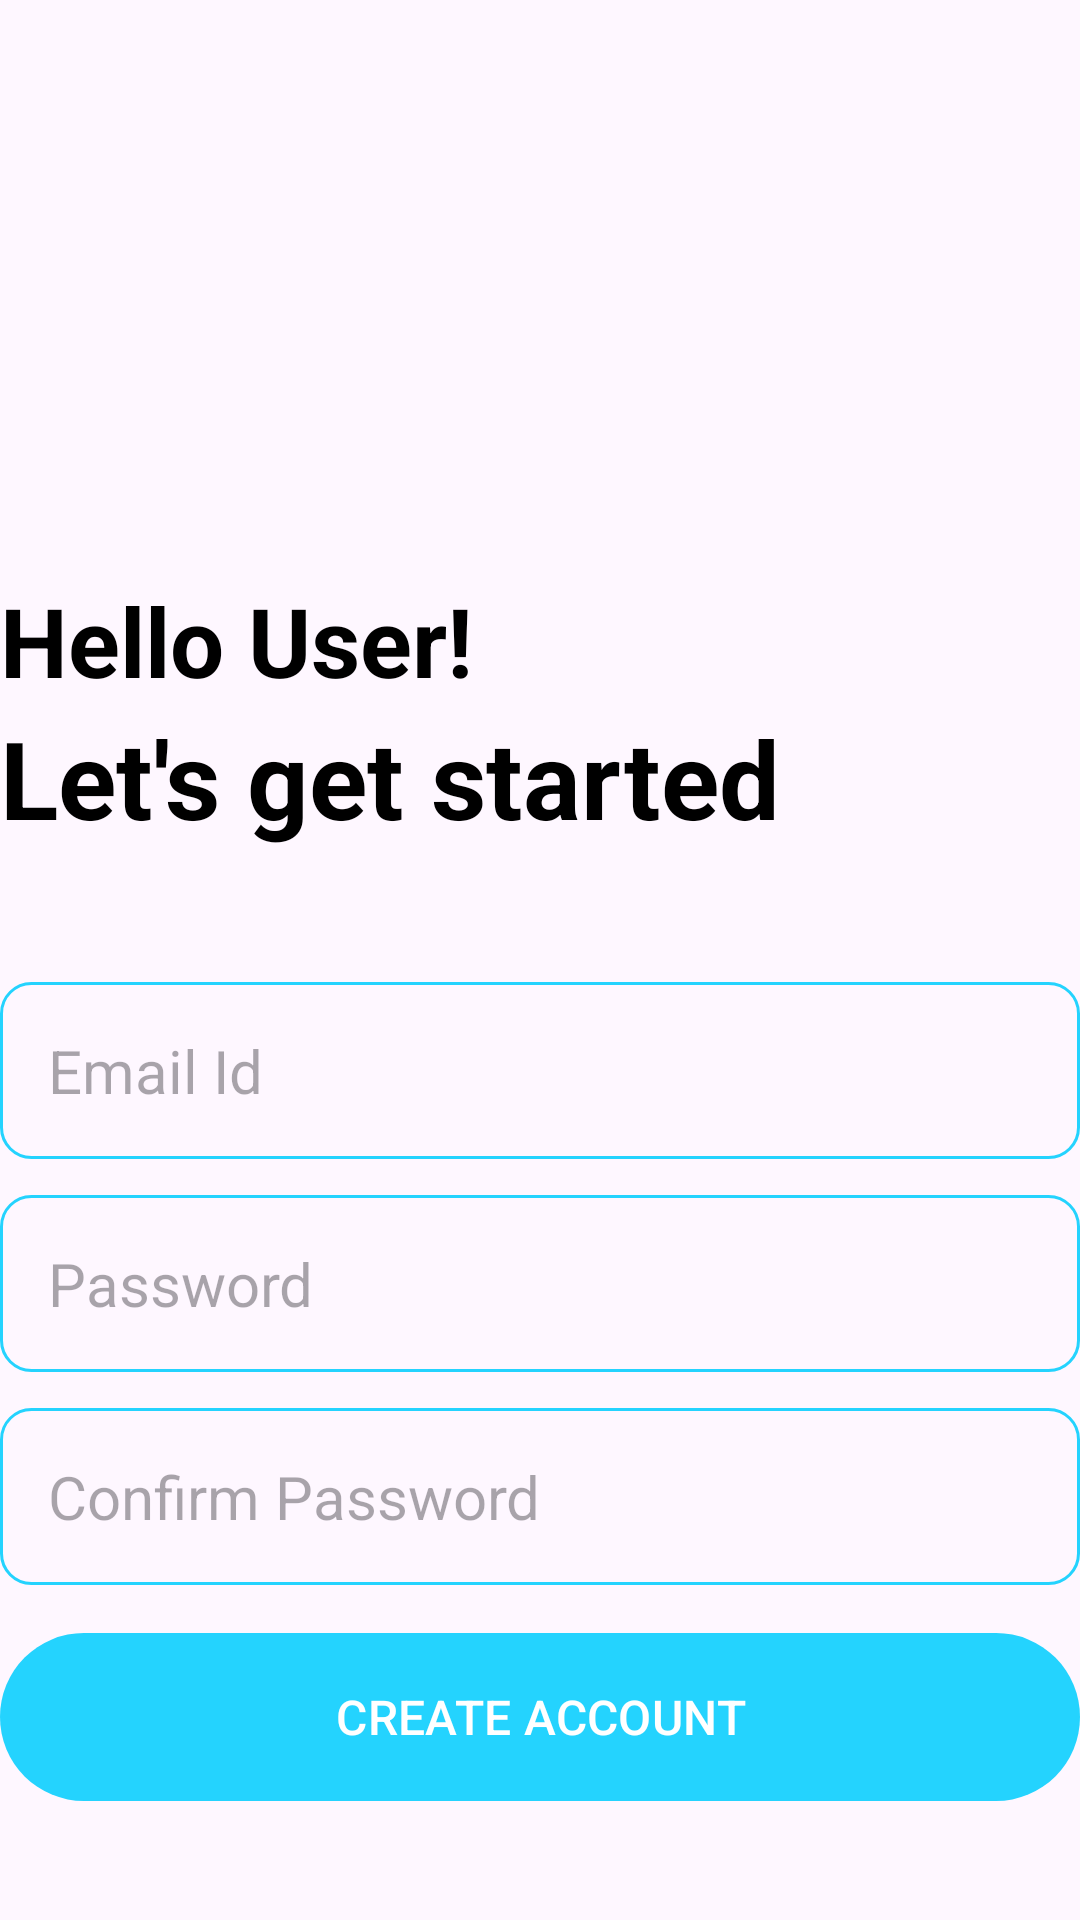

Produce the Android XML layout that renders to this screen, including the resource entries it uses.
<!-- AndroidManifest.xml: application theme Theme.NotesPlus -->
<!-- res/layout/activity_create_account.xml -->
<?xml version="1.0" encoding="utf-8"?>
<RelativeLayout xmlns:android="http://schemas.android.com/apk/res/android"
    xmlns:app="http://schemas.android.com/apk/res-auto"
    xmlns:tools="http://schemas.android.com/tools"
    android:layout_width="match_parent"
    android:layout_height="match_parent"
    android:layout_marginVertical="16dp"
    android:layout_marginHorizontal="32dp"
    tools:context=".activity.CreateAccountActivity">

    <ImageView
        android:id="@+id/signUpIcon"
        android:layout_width="@dimen/signup_icon_height"
        android:layout_height="@dimen/signup_icon_height"
        android:layout_centerHorizontal="true"
        android:src="@drawable/sign_up"
        android:layout_marginVertical="@dimen/acc_activity_margin"/>

    <LinearLayout
        android:id="@+id/introText"
        android:layout_width="match_parent"
        android:layout_height="wrap_content"
        android:layout_below="@+id/signUpIcon"
        android:orientation="vertical">

        <TextView
            android:layout_width="match_parent"
            android:layout_height="wrap_content"
            android:text="@string/hello_user_txt"
            android:textStyle="bold"
            android:textColor="@color/black"
            android:textSize="@dimen/intro_text_size"/>

        <TextView
            android:layout_width="match_parent"
            android:layout_height="wrap_content"
            android:text="@string/signup_intro_text"
            android:textStyle="bold"
            android:textColor="@color/black"
            android:textSize="@dimen/intro_text_size2"/>
    </LinearLayout>

    <LinearLayout
        android:id="@+id/signup_layout"
        android:layout_width="match_parent"
        android:layout_height="wrap_content"
        android:layout_marginVertical="@dimen/acc_activity_margin"
        android:layout_below="@+id/introText"
        android:orientation="vertical">

        <EditText
            android:id="@+id/email_et"
            android:layout_width="match_parent"
            android:layout_height="wrap_content"
            android:hint="@string/email_id_hint_text"
            android:inputType="textEmailAddress"
            android:background="@drawable/rounded_corner"
            android:padding="@dimen/_16dp_dimen"
            android:layout_marginTop="12dp"
            android:textSize="20sp" />

        <EditText
            android:id="@+id/pwd_et"
            android:layout_width="match_parent"
            android:layout_height="wrap_content"
            android:hint="@string/password_hint_text"
            android:inputType="textPassword"
            android:background="@drawable/rounded_corner"
            android:padding="@dimen/_16dp_dimen"
            android:layout_marginTop="@dimen/_12dp_dimen"
            android:textSize="@dimen/_20sp_text_size" />

        <EditText
            android:id="@+id/confirm_pwd_et"
            android:layout_width="match_parent"
            android:layout_height="wrap_content"
            android:hint="@string/confirm_password_hint_text"
            android:inputType="textPassword"
            android:background="@drawable/rounded_corner"
            android:padding="@dimen/_16dp_dimen"
            android:layout_marginTop="@dimen/_12dp_dimen"
            android:textSize="@dimen/_20sp_text_size" />

        <com.google.android.material.button.MaterialButton
            android:id="@+id/create_acct_btn"
            android:layout_width="match_parent"
            android:layout_height="@dimen/_64dp_dimen"
            android:layout_marginTop="@dimen/_12dp_dimen"
            android:textSize="@dimen/_16sp_text_size"
            android:text="@string/create_account_text" />

        <ProgressBar
            android:id="@+id/progress_bar"
            android:layout_width="@dimen/_24dp_dimen"
            android:layout_height="@dimen/_64dp_dimen"
            android:visibility="gone"
            android:layout_marginTop="@dimen/_12dp_dimen"
            android:layout_gravity="center"/>
    </LinearLayout>

    <LinearLayout
        android:layout_width="match_parent"
        android:layout_height="wrap_content"
        android:orientation="horizontal"
        android:gravity="center"
        android:layout_below="@+id/signup_layout">

        <TextView
            android:layout_width="wrap_content"
            android:layout_height="wrap_content"
            android:text="@string/already_have_an_account_text"/>
        <TextView
            android:id="@+id/login_text"
            android:layout_width="wrap_content"
            android:layout_height="wrap_content"
            android:text="@string/login_text"
            android:textStyle="bold"/>
    </LinearLayout>
</RelativeLayout>
<!-- resources referenced by this layout -->
<resources>
  <color name="black">#FF000000</color>
  <dimen name="_12dp_dimen">12dp</dimen>
  <dimen name="_16dp_dimen">16dp</dimen>
  <dimen name="_16sp_text_size">16sp</dimen>
  <dimen name="_20sp_text_size">20sp</dimen>
  <dimen name="_24dp_dimen">24dp</dimen>
  <dimen name="_64dp_dimen">64dp</dimen>
  <dimen name="acc_activity_margin">32dp</dimen>
  <dimen name="intro_text_size">32sp</dimen>
  <dimen name="intro_text_size2">36sp</dimen>
  <dimen name="signup_icon_height">128dp</dimen>
  <!-- drawable rounded_corner (drawable) -->
  <?xml version="1.0" encoding="utf-8"?>
  <shape xmlns:android="http://schemas.android.com/apk/res/android"
      android:shape = "rectangle">
      <corners android:radius="10dp"/>
      <stroke android:width="1dp" android:color="@color/myprimary"/>
  </shape>
  <string name="already_have_an_account_text">Already have an account?</string>
  <string name="confirm_password_hint_text">Confirm Password</string>
  <string name="create_account_text">CREATE ACCOUNT</string>
  <string name="email_id_hint_text">Email Id</string>
  <string name="hello_user_txt">Hello User!</string>
  <string name="login_text">Login</string>
  <string name="password_hint_text">Password</string>
  <string name="signup_intro_text">Let\'s get started</string>
  <style name="Theme.NotesPlus" parent="Base.Theme.NotesPlus" />
  <color name="myprimary">#FF24D3FE</color>
  <style name="Base.Theme.NotesPlus" parent="Theme.Material3.DayNight.NoActionBar">
  
           <item name="colorPrimary">@color/myprimary</item>
           <item name="colorPrimaryVariant">@color/myprimary</item>
           <item name="android:statusBarColor">@color/myprimary</item>
      </style>
</resources>
